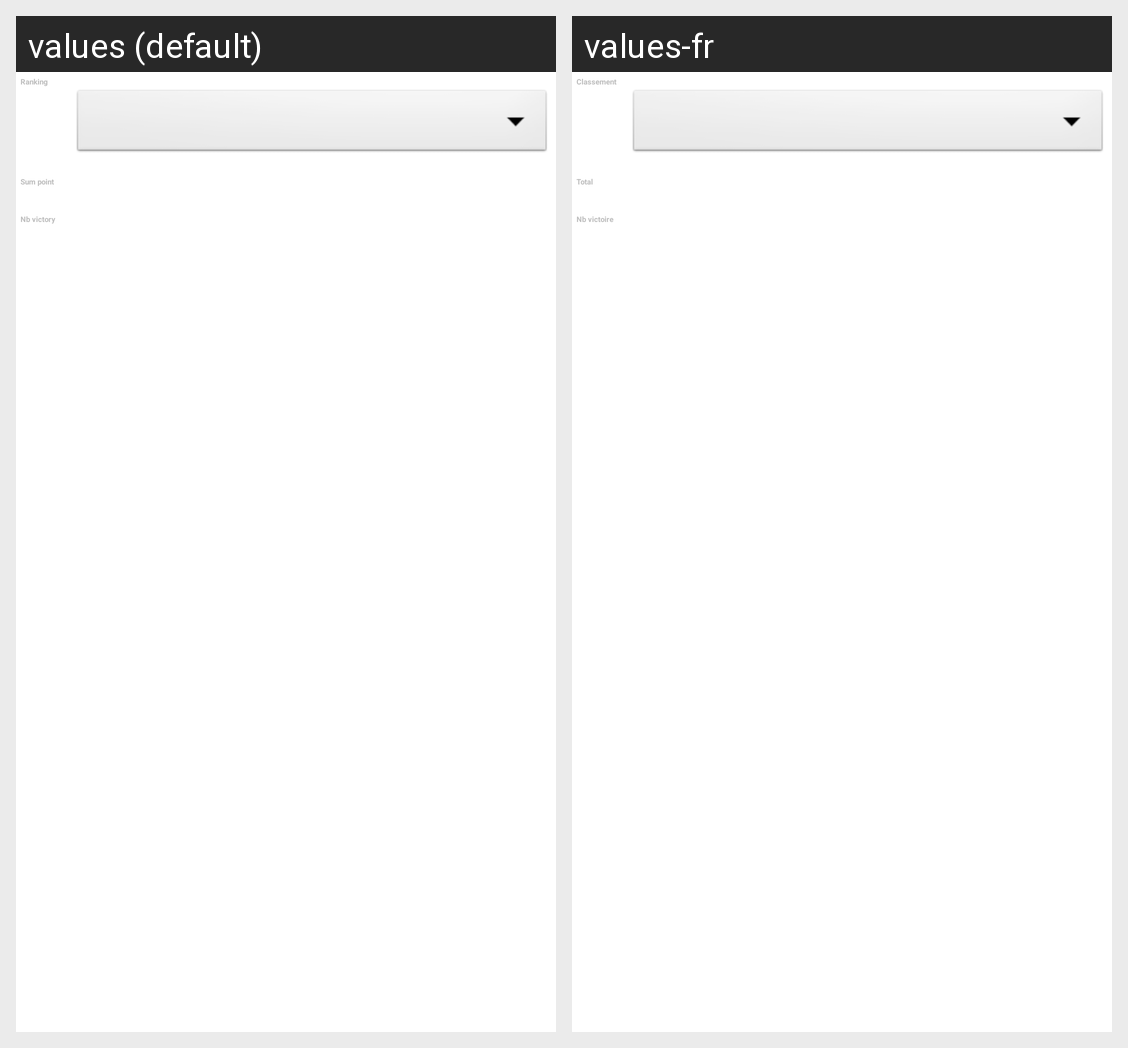

The same Android screen rendered under two of its app's locales, left to right. List the strings drawn on it with the default value and each locale's translation.
Android screen res/layout/compute_ranking_list_invite_legacy.xml rendered under 2 locales, left to right: values (default), values-fr. Device: Nexus 5 (rendered at 1080×1920; each locale shown at half size, 540×960, under a caption strip naming it); theme AppTheme.
Strings drawn on this screen, with the default value and each locale's value (text and hints the layout hard-codes, and strings that could not be matched under every locale, appear in the picture but are not listed):

txt_ranking
  values: Ranking
  values-fr: Classement

txt_sum_point
  values: Sum point
  values-fr: Total

txt_nb_victory
  values: Nb victory
  values-fr: Nb victoire
